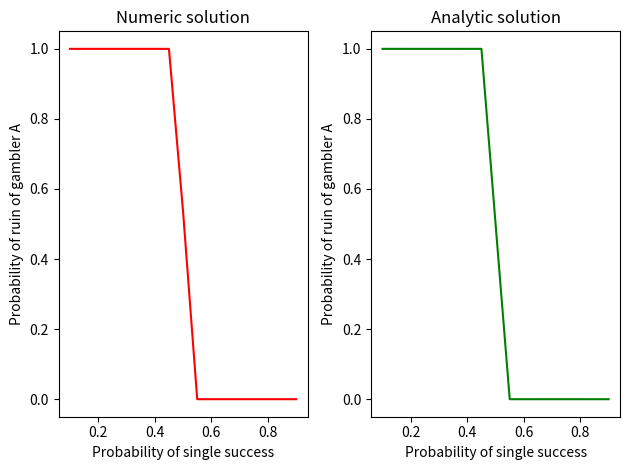

Source code (Python):
import numpy as np
from matplotlib import pyplot as plt

def analytic_formula(a, b, p):
    z = a + b
    if (p == 1/2):
        return b/z
    q = 1-p
    return (1-(p/q)**b) / (1-(p/q)**z)

def coinThrow(a, b, p):
    return (a+1, b-1) if (1-p < np.random.uniform()) else (a-1, b+1)

def game(a, b, p):
    while (a > 0 and b > 0):
        a, b = coinThrow(a, b, p)
    return (a, b)

number_of_games = 200
starting_capital_a = starting_capital_b = 50
p_o_s = [0.1, 0.45, 0.5, 0.55, 0.9]
probability = dict.fromkeys(p_o_s)

for p in p_o_s:
    probability[p] = []
    lost_games = 0
    for i in range(number_of_games):
      a, b = game(starting_capital_a, starting_capital_b, p)
      if (a == 0):
        lost_games += 1
    probability[p].append(lost_games/number_of_games)

figure, axis = plt.subplots(1, 2)

pr_list = sorted(probability.items())
x, y = zip(*pr_list)

axis[0].plot(x, y, color='r')
axis[0].set(xlabel="Probability of single success", ylabel="Probability of ruin of gambler A")
axis[0].set_title("Numeric solution")

analytic_arr = np.zeros(len(p_o_s))
index = 0
for p in p_o_s:
  analytic_arr[index] = analytic_formula(starting_capital_a, starting_capital_b, p)
  index = index + 1
axis[1].plot(p_o_s, analytic_arr, color='g')
axis[1].set(xlabel="Probability of single success", ylabel="Probability of ruin of gambler A")
axis[1].set_title("Analytic solution")

plt.tight_layout()
plt.show()
